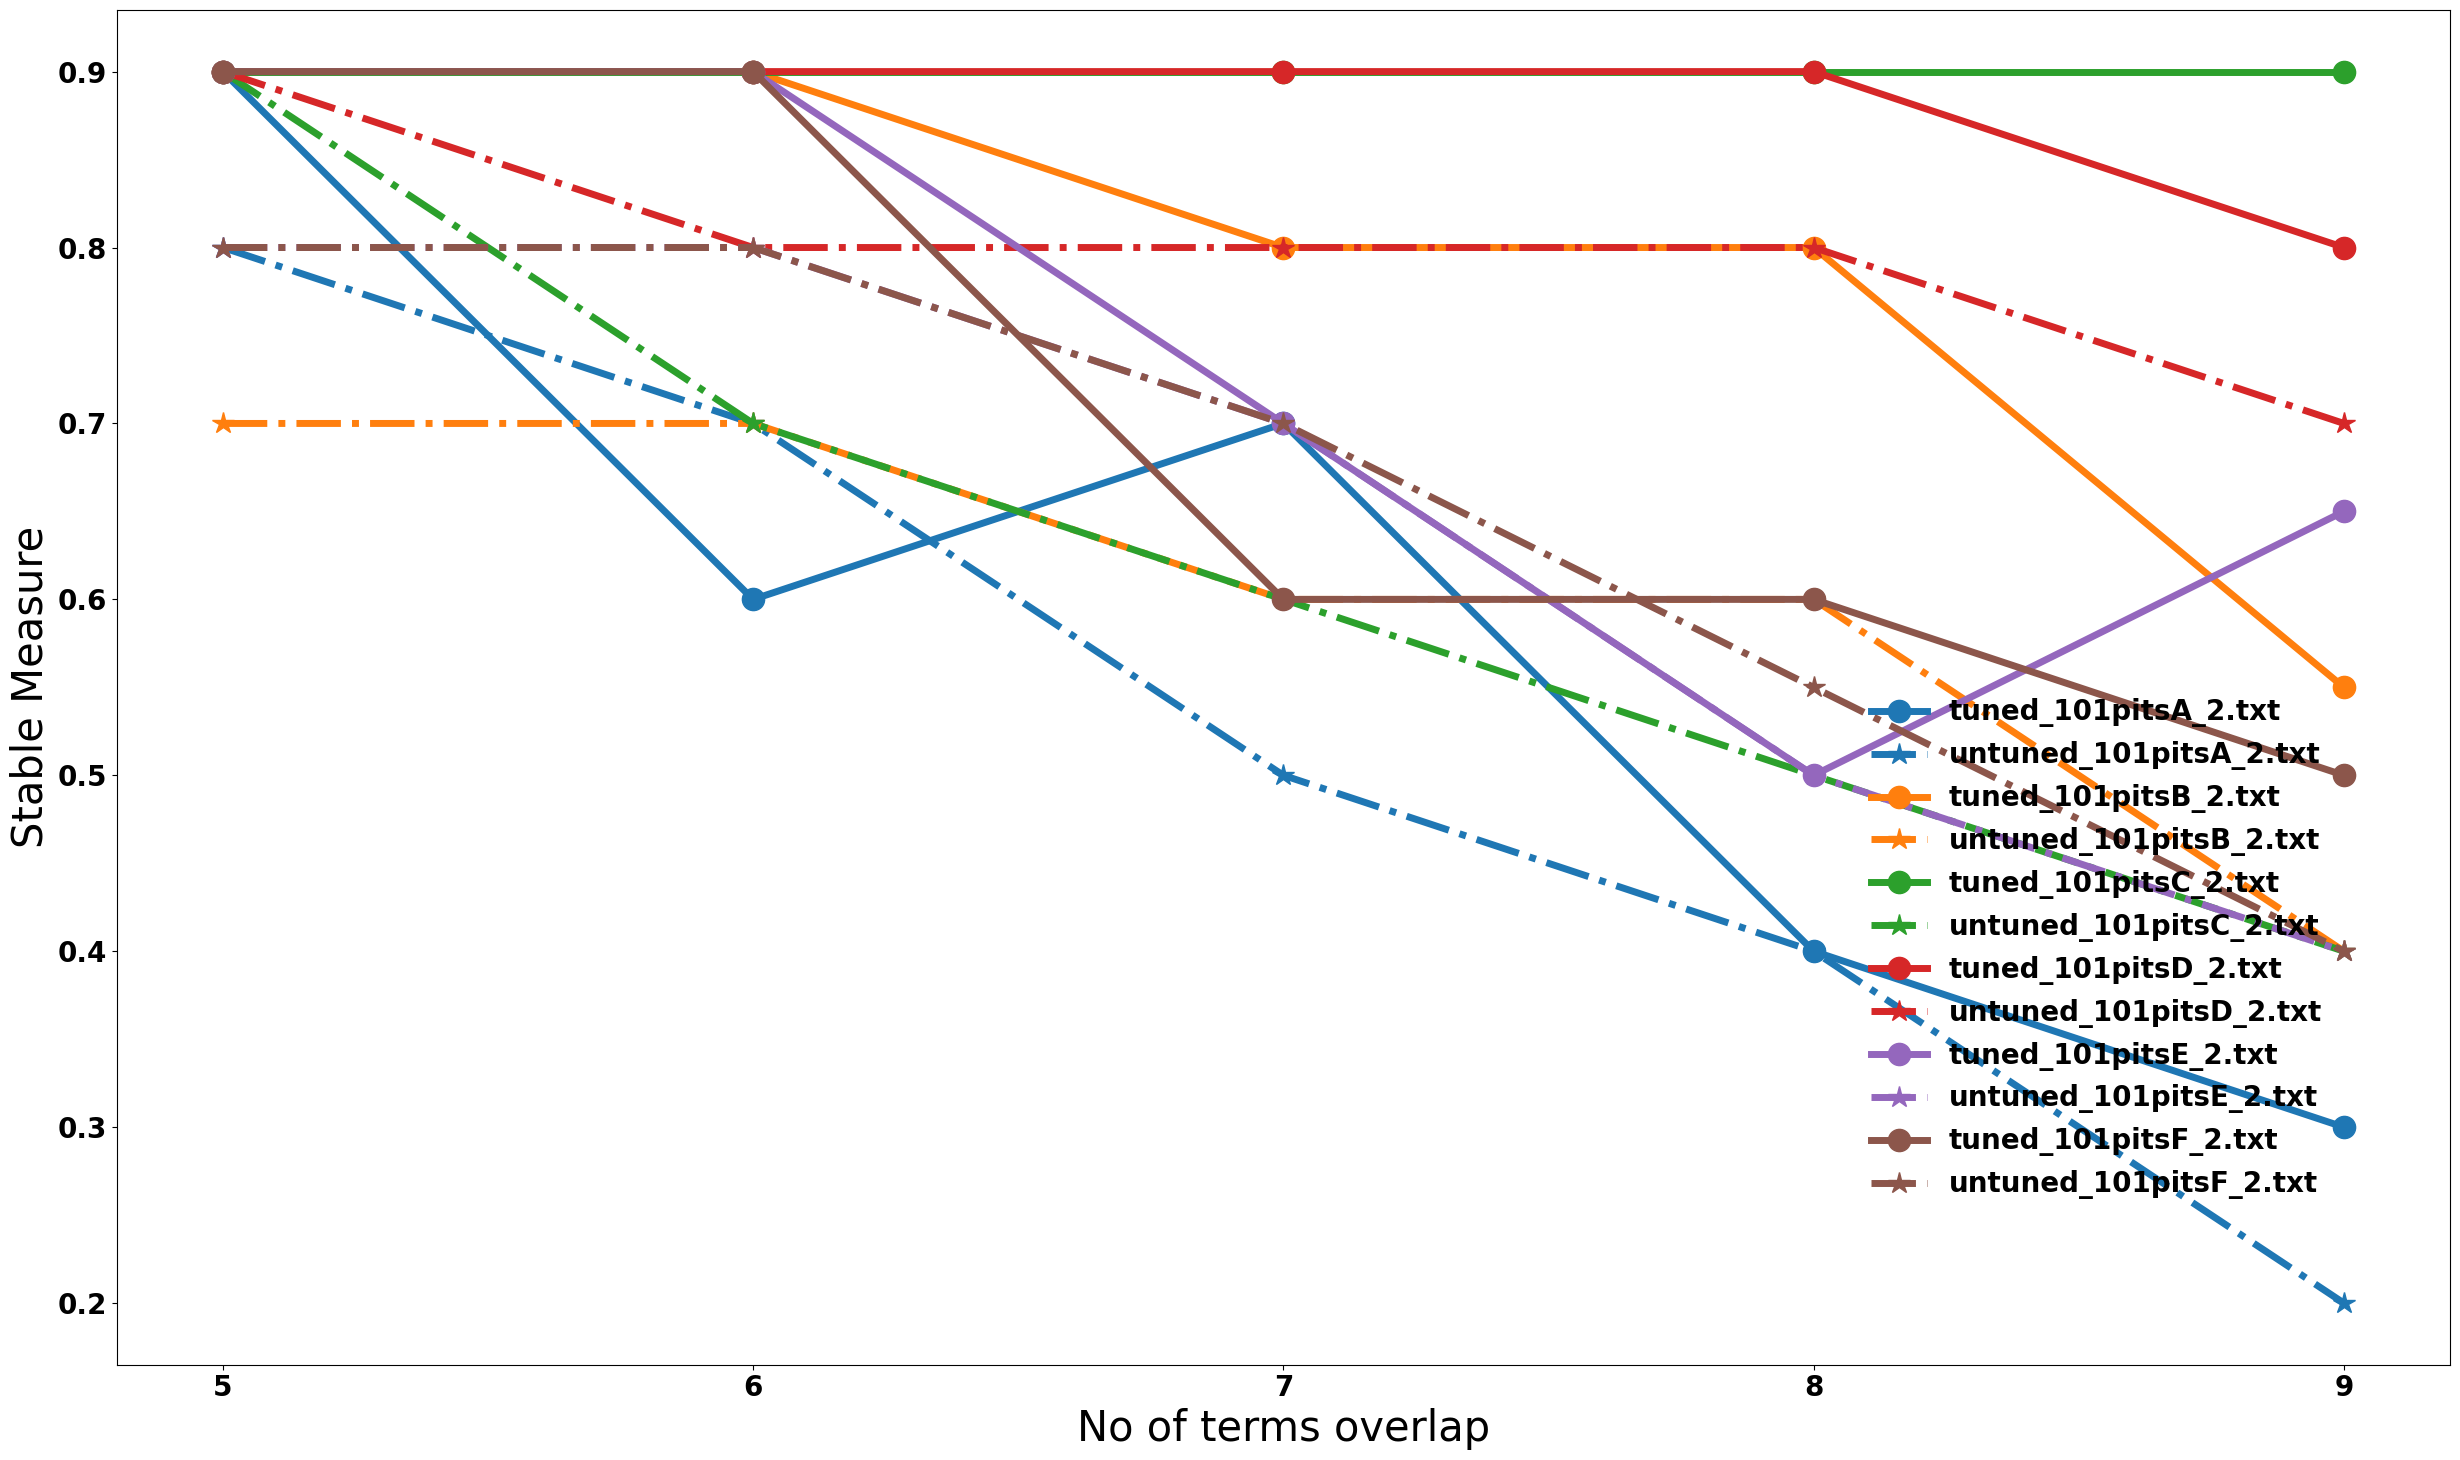

Reproduce this figure in Python.
__author__ = 'amrit'

import matplotlib.pyplot as plt

#https://docs.google.com/a/ncsu.edu/spreadsheets/d/1kLAHoSQzf4QGEhlGBcpmkukMWpaTPsEeNSMl1kVIj2I/edit?usp=sharing

if __name__ == '__main__':
    fileB = ['101pitsA_2.txt', '101pitsB_2.txt', '101pitsC_2.txt', '101pitsD_2.txt', '101pitsE_2.txt', '101pitsF_2.txt']
    l = []
    file_data={'101pitsA_2.txt':{"tuned":[0.9, 0.6, 0.7, 0.4, 0.3],"untuned":[0.8,0.7,0.5,0.4,0.2] }, '101pitsB_2.txt':{"tuned":[0.9,0.9,0.8,0.8,0.55],"untuned":[0.7,0.7,0.6,0.6,0.4] },'101pitsC_2.txt':{"tuned":[0.9,0.9,0.9,0.9,0.9],"untuned":[0.9,0.7,0.6,0.5,0.4]},
               '101pitsD_2.txt':{"tuned":[0.9,0.9,0.9,0.9,0.8],"untuned":[0.9,0.8,0.8,0.8,0.7] },'101pitsE_2.txt':{"tuned":[0.9,0.9,0.7,0.5,0.65],"untuned":[0.8,0.8,0.7,0.5,0.4] },'101pitsF_2.txt':{"tuned":[0.9,0.9,0.6,0.6,0.5],"untuned":[0.8,0.8,0.7,0.55,0.4]}  }
    labels = [5, 6, 7, 8, 9]
    font = {'family' : 'normal',
            'weight' : 'bold',
            'size'   : 20}

    plt.rc('font', **font)
    paras={'lines.linewidth': 5,'legend.fontsize': 20, 'axes.labelsize': 30, 'legend.frameon': False,'figure.autolayout': True,'figure.figsize': (16,8)}
    plt.rcParams.update(paras)
    X = range(len(labels))
    plt.figure(num=0, figsize=(25, 15))
    #plt.subplot(121)
    for file1 in fileB:
        Y_tuned=file_data[file1]["tuned"]
        Y_untuned=file_data[file1]["untuned"]
        line, = plt.plot(X, Y_tuned, marker='o', markersize=16, label="tuned_" + file1)
        plt.plot(X, Y_untuned, linestyle="-.", color=line.get_color(), marker='*', markersize=16, label="untuned_" + file1)
    plt.xticks(X, labels)
    plt.ylabel("Stable Measure")
    plt.xlabel("No of terms overlap")
    plt.legend(bbox_to_anchor=(0.95, 0.5), loc=1, ncol = 1, borderaxespad=0.)
    plt.savefig("Combined" + ".png")
